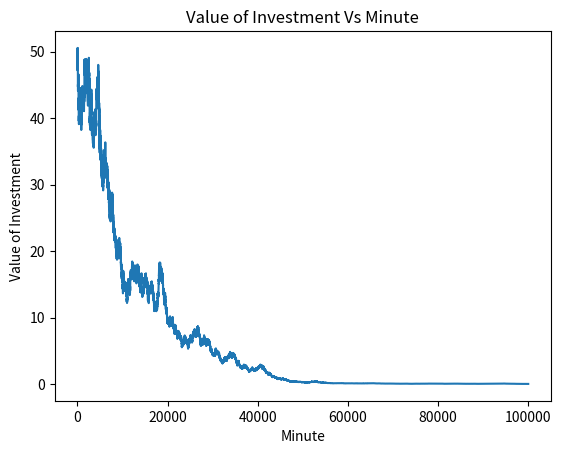

Write Python code to recreate this figure.
# -*- coding: utf-8 -*-
"""
Created on Tue Apr 12 21:06:51 2022

[redacted]
"""
import random as r
import matplotlib.pyplot as plt


Investment = 50                         # The initial investment in pounds
I_Stock_Price = 5                       # The initial price of a stock
Stability = 0.5                         # The odds of a stock increasing in one simulation cycle, 1 being guaranteed increae
Severity_Control = 0.01                 # Control for how much the stock can vary each cycle
DividendPercent = 0.01                  # Fine tuning for the impact of dividend


def StocksOwned(I,ISP):
    Owned = I/ISP
    return(Owned) 

def StockSim(RO,SO,Price):
    StockRand = r.random()              # Chooses whether stock increases or decreases
    Severity = r.random()*SO            # Uses a random variable and a controlled waiting to control stock varition
    if StockRand < Stability:           
        Price += Price*Severity
    elif StockRand > Stability:
        Price -= Price*Severity
    return(Price)
    
    
def GraphPlot(M,V):
    plt.plot(M,V)
    plt.title('Value of Investment Vs Minute')
    plt.xlabel('Minute')
    plt.ylabel('Value of Investment')
    plt.show()


Minutes = []
Value = []    

Vs_t = I_Stock_Price
No_Owned = StocksOwned(Investment, I_Stock_Price)

for loop in range(100000):                        # The total amount of minutes simulated
    Vs_t = StockSim(Stability, Severity_Control, Vs_t)
    Dividend_at_t = DividendPercent * Vs_t
    Vi_t = No_Owned*(Vs_t + Dividend_at_t)
    Minutes.append(loop)
    Value.append(Vi_t)
GraphPlot(Minutes, Value)
    